Photos from the image-classification dataset "satellite-image-classification" in the GitHub repository summer-xrx/satellite-image-classification. Its 10 classes are: beach, circular farmland, cloud, desert, forest, mountain, rectangular farmland, residential area, river, snow-covered mountain.

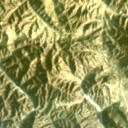
Label: mountain

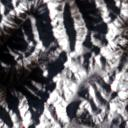
Label: snow-covered mountain

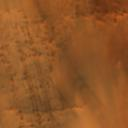
Label: desert

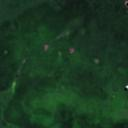
Label: forest

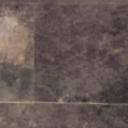
Label: rectangular farmland

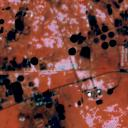
Label: circular farmland
